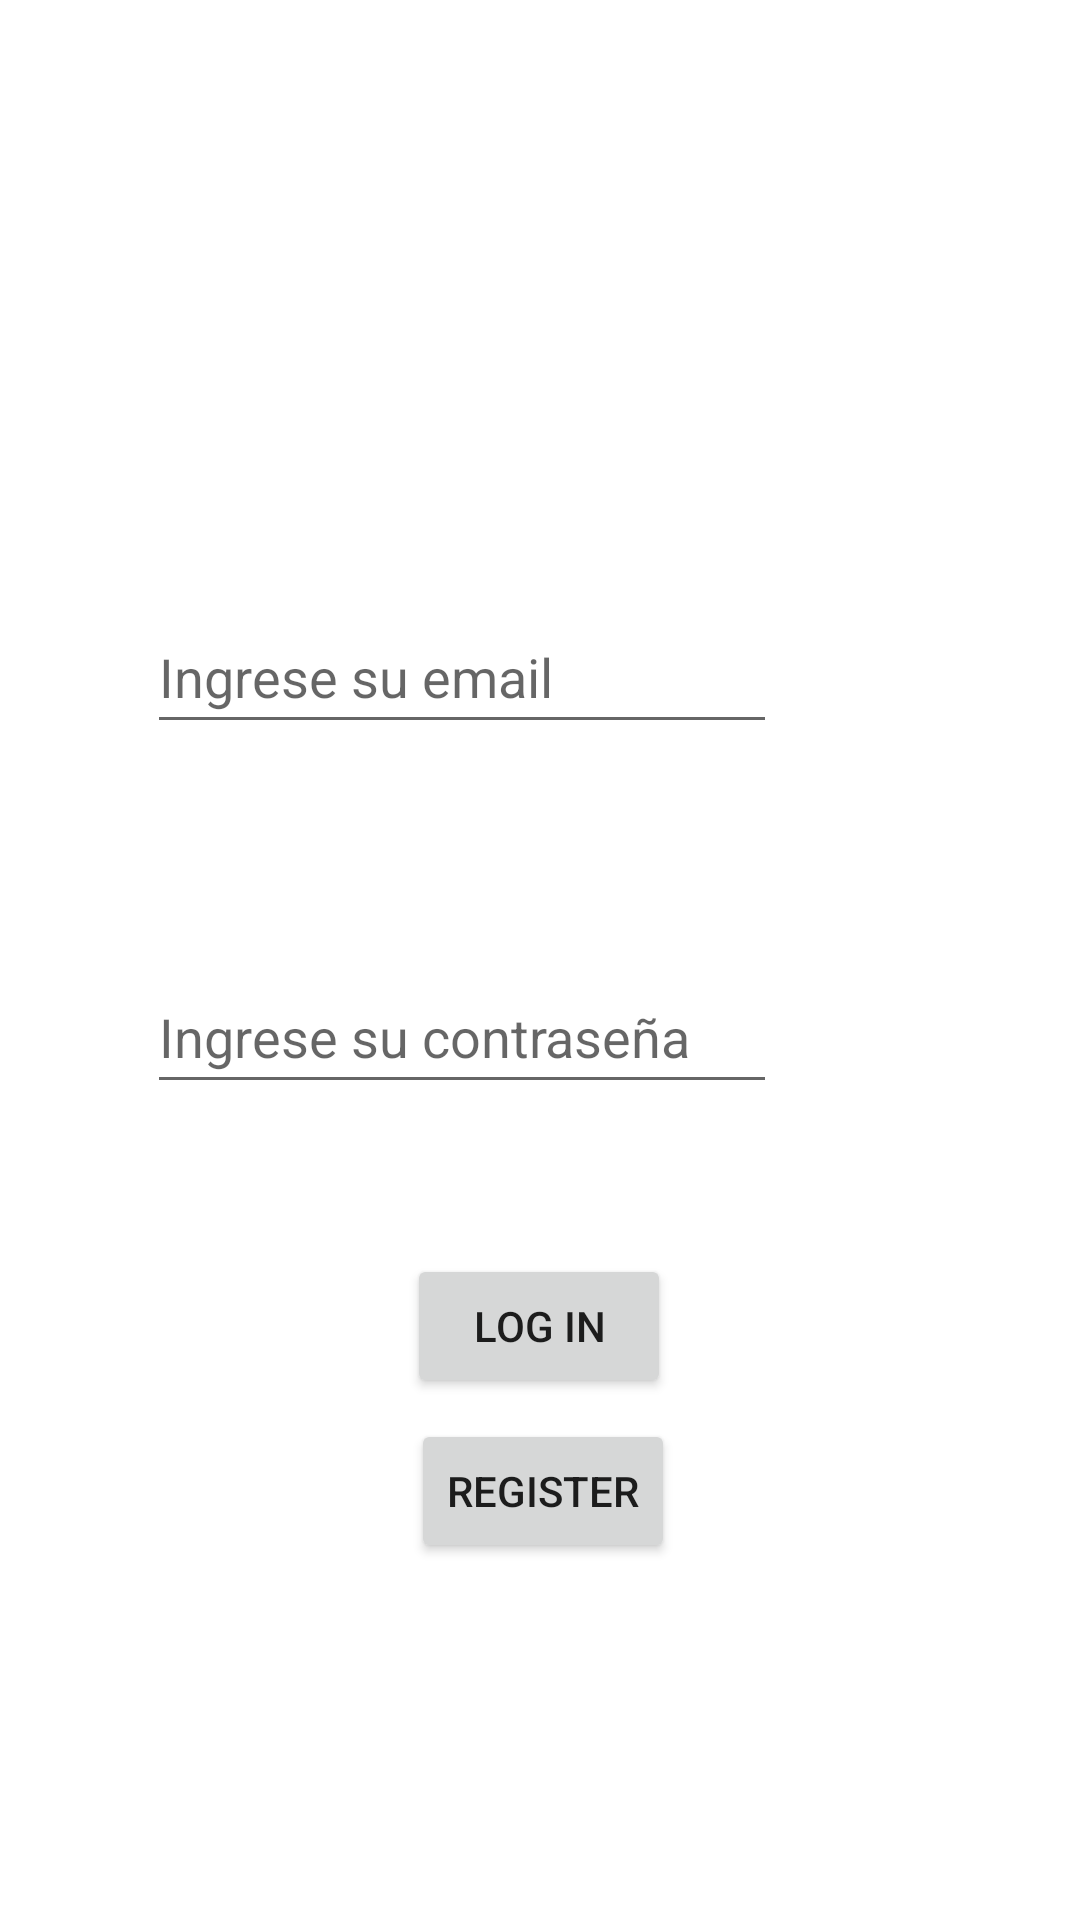

Here is an Android app screen rendered from its layout file. Give the layout XML and the strings, colors and styles it references.
<!-- AndroidManifest.xml: application theme Theme.Firebase -->
<!-- res/layout/activity_login.xml -->
<?xml version="1.0" encoding="utf-8"?>
<androidx.constraintlayout.widget.ConstraintLayout xmlns:android="http://schemas.android.com/apk/res/android"
    xmlns:app="http://schemas.android.com/apk/res-auto"
    xmlns:tools="http://schemas.android.com/tools"
    android:layout_width="match_parent"
    android:layout_height="match_parent"
    tools:context=".LoginActivity">

    <EditText
        android:id="@+id/editTextEmail"
        android:layout_width="wrap_content"
        android:layout_height="wrap_content"
        android:layout_marginStart="100dp"
        android:layout_marginTop="200dp"
        android:layout_marginEnd="101dp"
        android:layout_marginBottom="67dp"
        android:ems="10"
        android:hint="@string/ingrese_su_email"
        android:inputType="textEmailAddress"
        android:minHeight="48dp"
        app:layout_constraintBottom_toTopOf="@+id/editTextTextPassword"
        app:layout_constraintEnd_toEndOf="parent"
        app:layout_constraintHorizontal_bias="1.0"
        app:layout_constraintStart_toStartOf="parent"
        app:layout_constraintTop_toTopOf="parent" />

    <EditText
        android:id="@+id/editTextTextPassword"
        android:layout_width="wrap_content"
        android:layout_height="wrap_content"
        android:layout_marginStart="100dp"
        android:layout_marginTop="72dp"
        android:layout_marginEnd="101dp"
        android:ems="10"
        android:hint="@string/ingrese_su_contrase_a"
        android:inputType="textPassword"
        android:minHeight="48dp"
        app:layout_constraintEnd_toEndOf="parent"
        app:layout_constraintHorizontal_bias="1.0"
        app:layout_constraintStart_toStartOf="parent"
        app:layout_constraintTop_toBottomOf="@+id/editTextEmail" />

    <Button
        android:id="@+id/loginBtn"
        android:layout_width="wrap_content"
        android:layout_height="wrap_content"
        android:layout_marginStart="158dp"
        android:layout_marginTop="50dp"
        android:layout_marginEnd="159dp"
        android:text="@string/log_in"
        app:layout_constraintEnd_toEndOf="parent"
        app:layout_constraintStart_toStartOf="parent"
        app:layout_constraintTop_toBottomOf="@+id/editTextTextPassword" />

    <Button
        android:id="@+id/button2"
        android:layout_width="wrap_content"
        android:layout_height="wrap_content"
        android:layout_marginStart="150dp"
        android:layout_marginTop="60dp"
        android:layout_marginEnd="150dp"
        android:layout_marginBottom="119dp"
        android:text="@string/register"
        app:layout_constraintBottom_toBottomOf="parent"
        app:layout_constraintEnd_toEndOf="parent"
        app:layout_constraintHorizontal_bias="0.47"
        app:layout_constraintStart_toStartOf="parent"
        app:layout_constraintTop_toBottomOf="@+id/loginBtn"
        app:layout_constraintVertical_bias="1.0" />
</androidx.constraintlayout.widget.ConstraintLayout>
<!-- resources referenced by this layout -->
<resources>
  <string name="ingrese_su_contrase_a">Ingrese su contraseña</string>
  <string name="ingrese_su_email">Ingrese su email</string>
  <string name="log_in">log in</string>
  <string name="register">register</string>
  <style name="Theme.Firebase" parent="Theme.MaterialComponents.DayNight.NoActionBar">
          
          <item name="colorPrimary">@color/purple_500</item>
          <item name="colorPrimaryVariant">@color/purple_700</item>
          <item name="colorOnPrimary">@color/white</item>
          
          <item name="colorSecondary">@color/teal_200</item>
          <item name="colorSecondaryVariant">@color/teal_700</item>
          <item name="colorOnSecondary">@color/black</item>
          
          <item name="android:statusBarColor" tools:targetApi="l">?attr/colorPrimaryVariant</item>
          
      </style>
  <!-- not gathered from this repository: default colours our renderer supplied (Android Studio template values) -->
  <color name="purple_500">#FF6200EE</color>
  <color name="purple_700">#FF3700B3</color>
  <color name="teal_200">#FF03DAC5</color>
  <color name="teal_700">#FF018786</color>
  <color name="black">#FF000000</color>
  <color name="white">#FFFFFFFF</color>
</resources>
